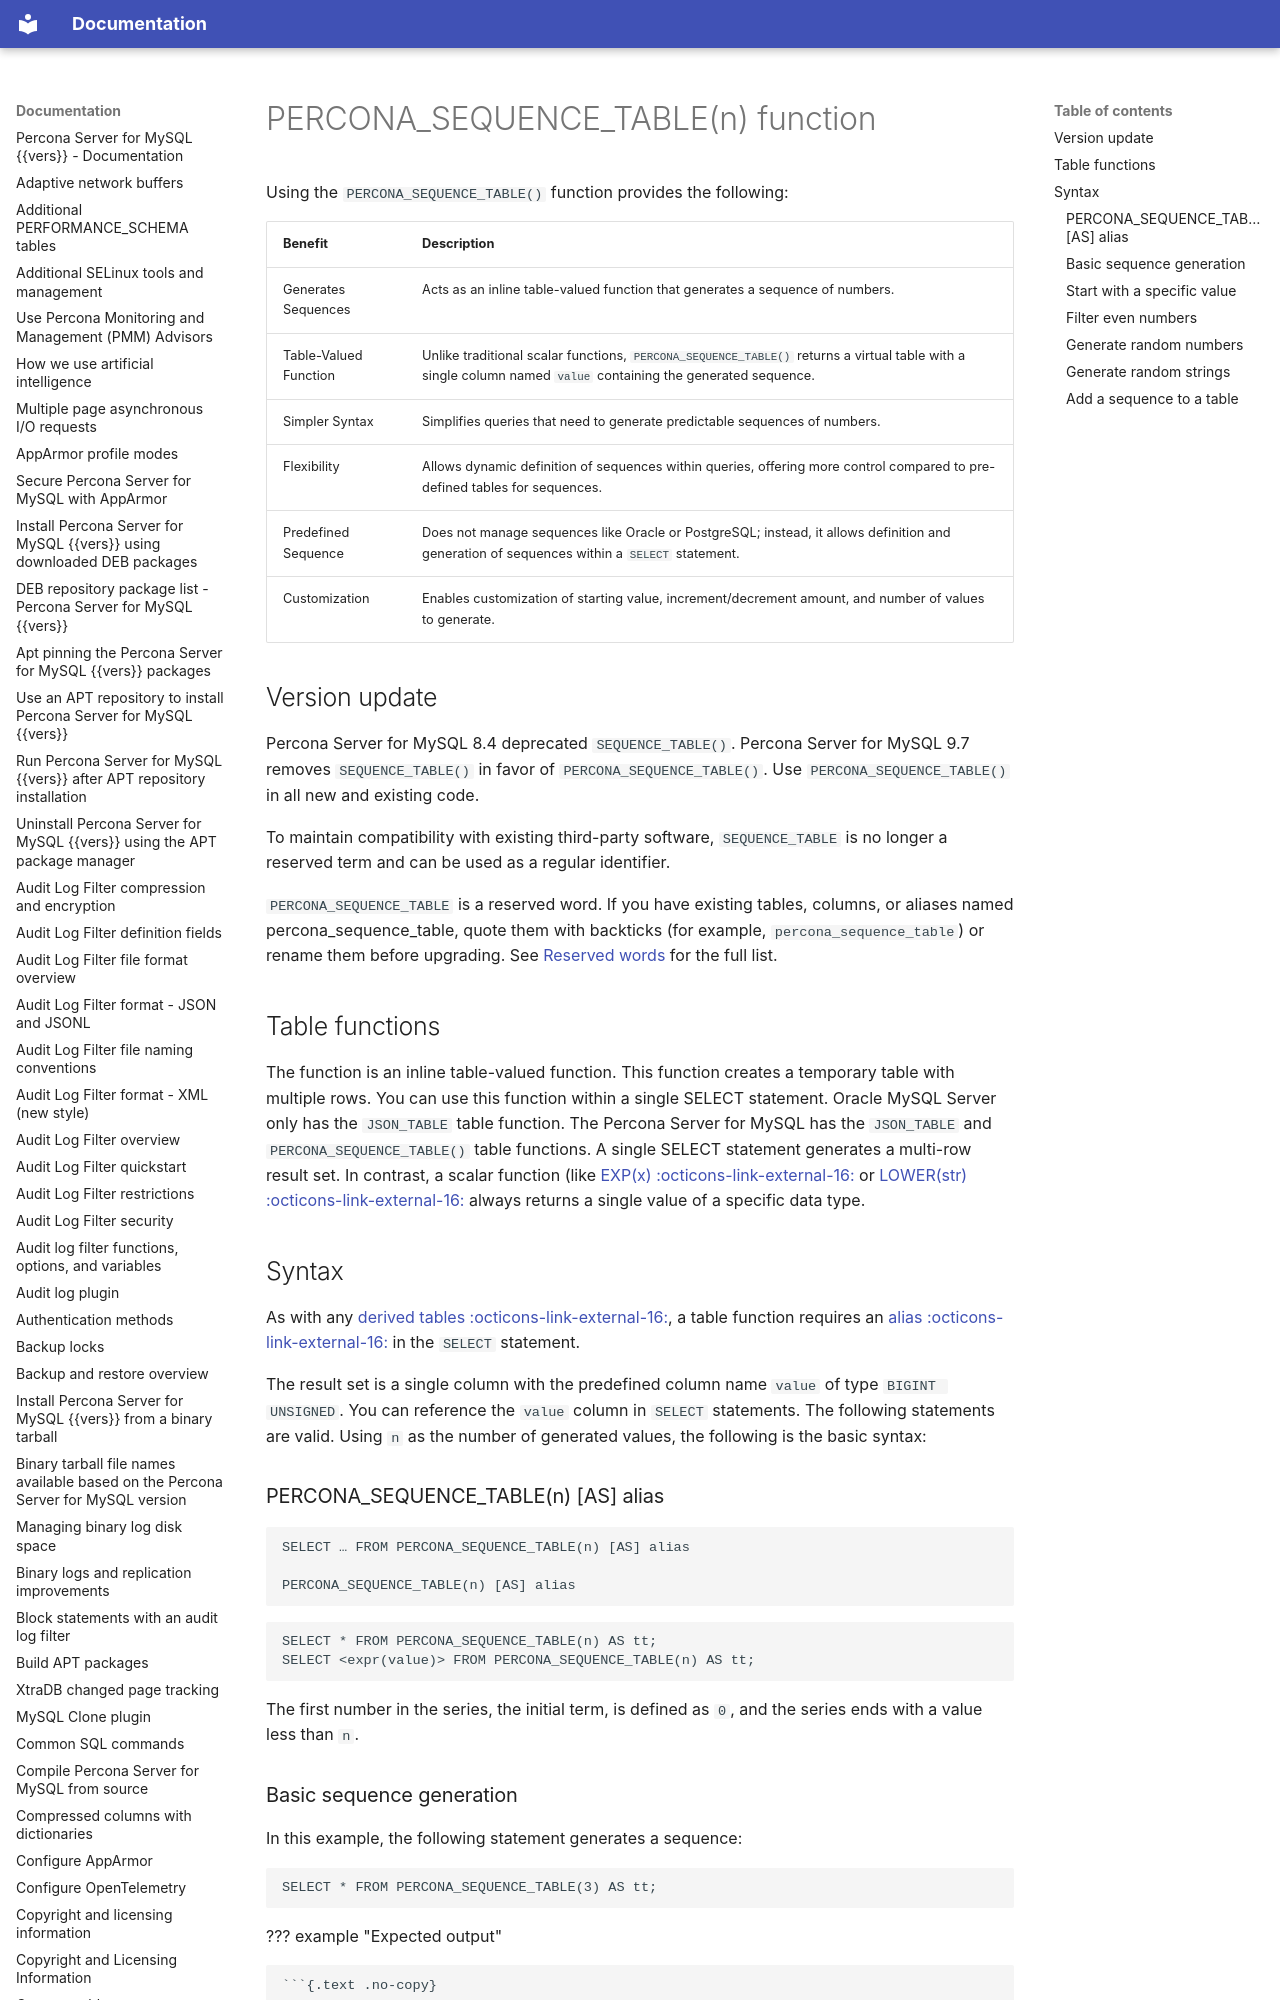

repository: percona/psmysql-docs · page: percona-sequence-table/index.html · generator: mkdocs

# PERCONA_SEQUENCE_TABLE(n) function

Using the `PERCONA_SEQUENCE_TABLE()` function provides the following:

| Benefit                   | Description                                                                                       |
|---------------------------|---------------------------------------------------------------------------------------------------|
| Generates Sequences       | Acts as an inline table-valued function that generates a sequence of numbers.                     |
| Table-Valued Function     | Unlike traditional scalar functions, `PERCONA_SEQUENCE_TABLE()` returns a virtual table with a single column named `value` containing the generated sequence. |
| Simpler Syntax            | Simplifies queries that need to generate predictable sequences of numbers.                        |
| Flexibility               | Allows dynamic definition of sequences within queries, offering more control compared to pre-defined tables for sequences. |
| Predefined Sequence       | Does not manage sequences like Oracle or PostgreSQL; instead, it allows definition and generation of sequences within a `SELECT` statement. |
| Customization             | Enables customization of starting value, increment/decrement amount, and numb
